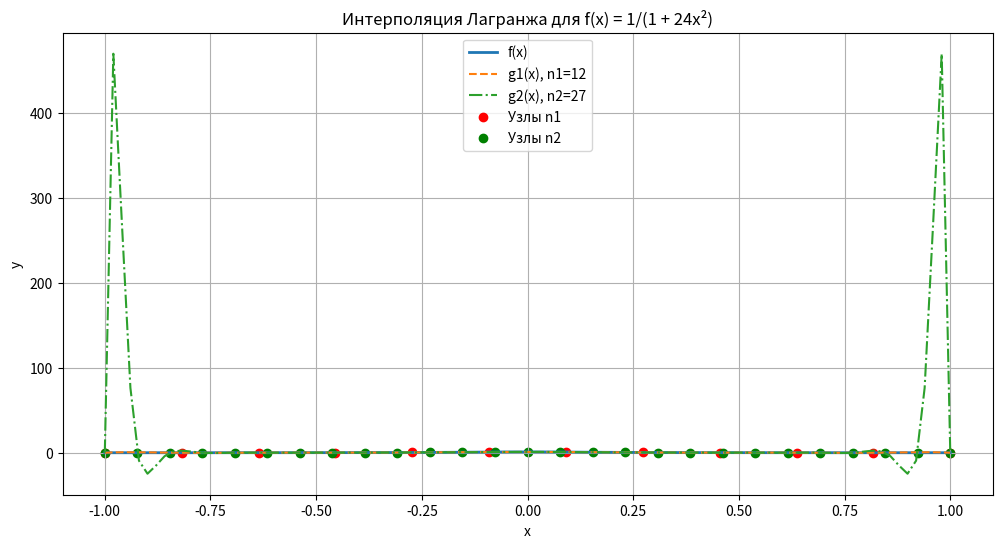

This chart was generated by the following Python code:
import numpy as np
import matplotlib.pyplot as plt

def f(x):
    return 1 / (1 + 24 * x**2)

def Интерполяция_Лагранджа(x, x_nodes, y_nodes):
    result = 0.0
    for i in range(len(x_nodes)):
        term = y_nodes[i]
        for j in range(len(x_nodes)):
            if j != i:
                term *= (x - x_nodes[j]) / (x_nodes[i] - x_nodes[j])
        result += term
    return result

# Параметры
n1 = 12
n2 = 27
K = 100
a, b = -1, 1

# 1. Интерполяционные таблицы
x_nodes_n1 = np.linspace(a, b, n1)
y_nodes_n1 = f(x_nodes_n1)
x_nodes_n2 = np.linspace(a, b, n2)
y_nodes_n2 = f(x_nodes_n2)

print("Интерполяционная таблица для n1 = 12:")
print("n\tx_n\t\tf(x_n)")
for n in range(n1):
    print(f"{n}\t{x_nodes_n1[n]:.4f}\t{y_nodes_n1[n]:.4f}")

print("\nИнтерполяционная таблица для n2 = 27:")
print("n\tx_n\t\tf(x_n)")
for n in range(n2):
    print(f"{n}\t{x_nodes_n2[n]:.4f}\t{y_nodes_n2[n]:.4f}")


x_test = np.linspace(a, b, K)
f_values = f(x_test)
# 2. Вычисление значений интерполяционных полиномов в точках x_test
g1 = np.array([Интерполяция_Лагранджа(x, x_nodes_n1, y_nodes_n1) for x in x_test])
g2 = np.array([Интерполяция_Лагранджа(x, x_nodes_n2, y_nodes_n2) for x in x_test])

# 3. Вычисление погрешностей
p1 = np.max(np.abs(f_values - g1))
p2 = np.sqrt(np.sum((f_values - g2)**2) / K)


print(f"\nПогрешность p1 (n1=12): {p1:.6f}")
print(f"Погрешность p2 (n2=27): {p2:.6f}")

# 4. Построение графиков
plt.figure(figsize=(12, 6))
plt.plot(x_test, f_values, label='f(x)', linewidth=2)
plt.plot(x_test, g1, '--', label=f'g1(x), n1={n1}', linewidth=1.5)
plt.plot(x_test, g2, '-.', label=f'g2(x), n2={n2}', linewidth=1.5)
plt.scatter(x_nodes_n1, y_nodes_n1, color='red', label='Узлы n1')
plt.scatter(x_nodes_n2, y_nodes_n2, color='green', label='Узлы n2')
plt.xlabel('x')
plt.ylabel('y')
plt.title('Интерполяция Лагранжа для f(x) = 1/(1 + 24x²)')
plt.legend()
plt.grid()
plt.show()